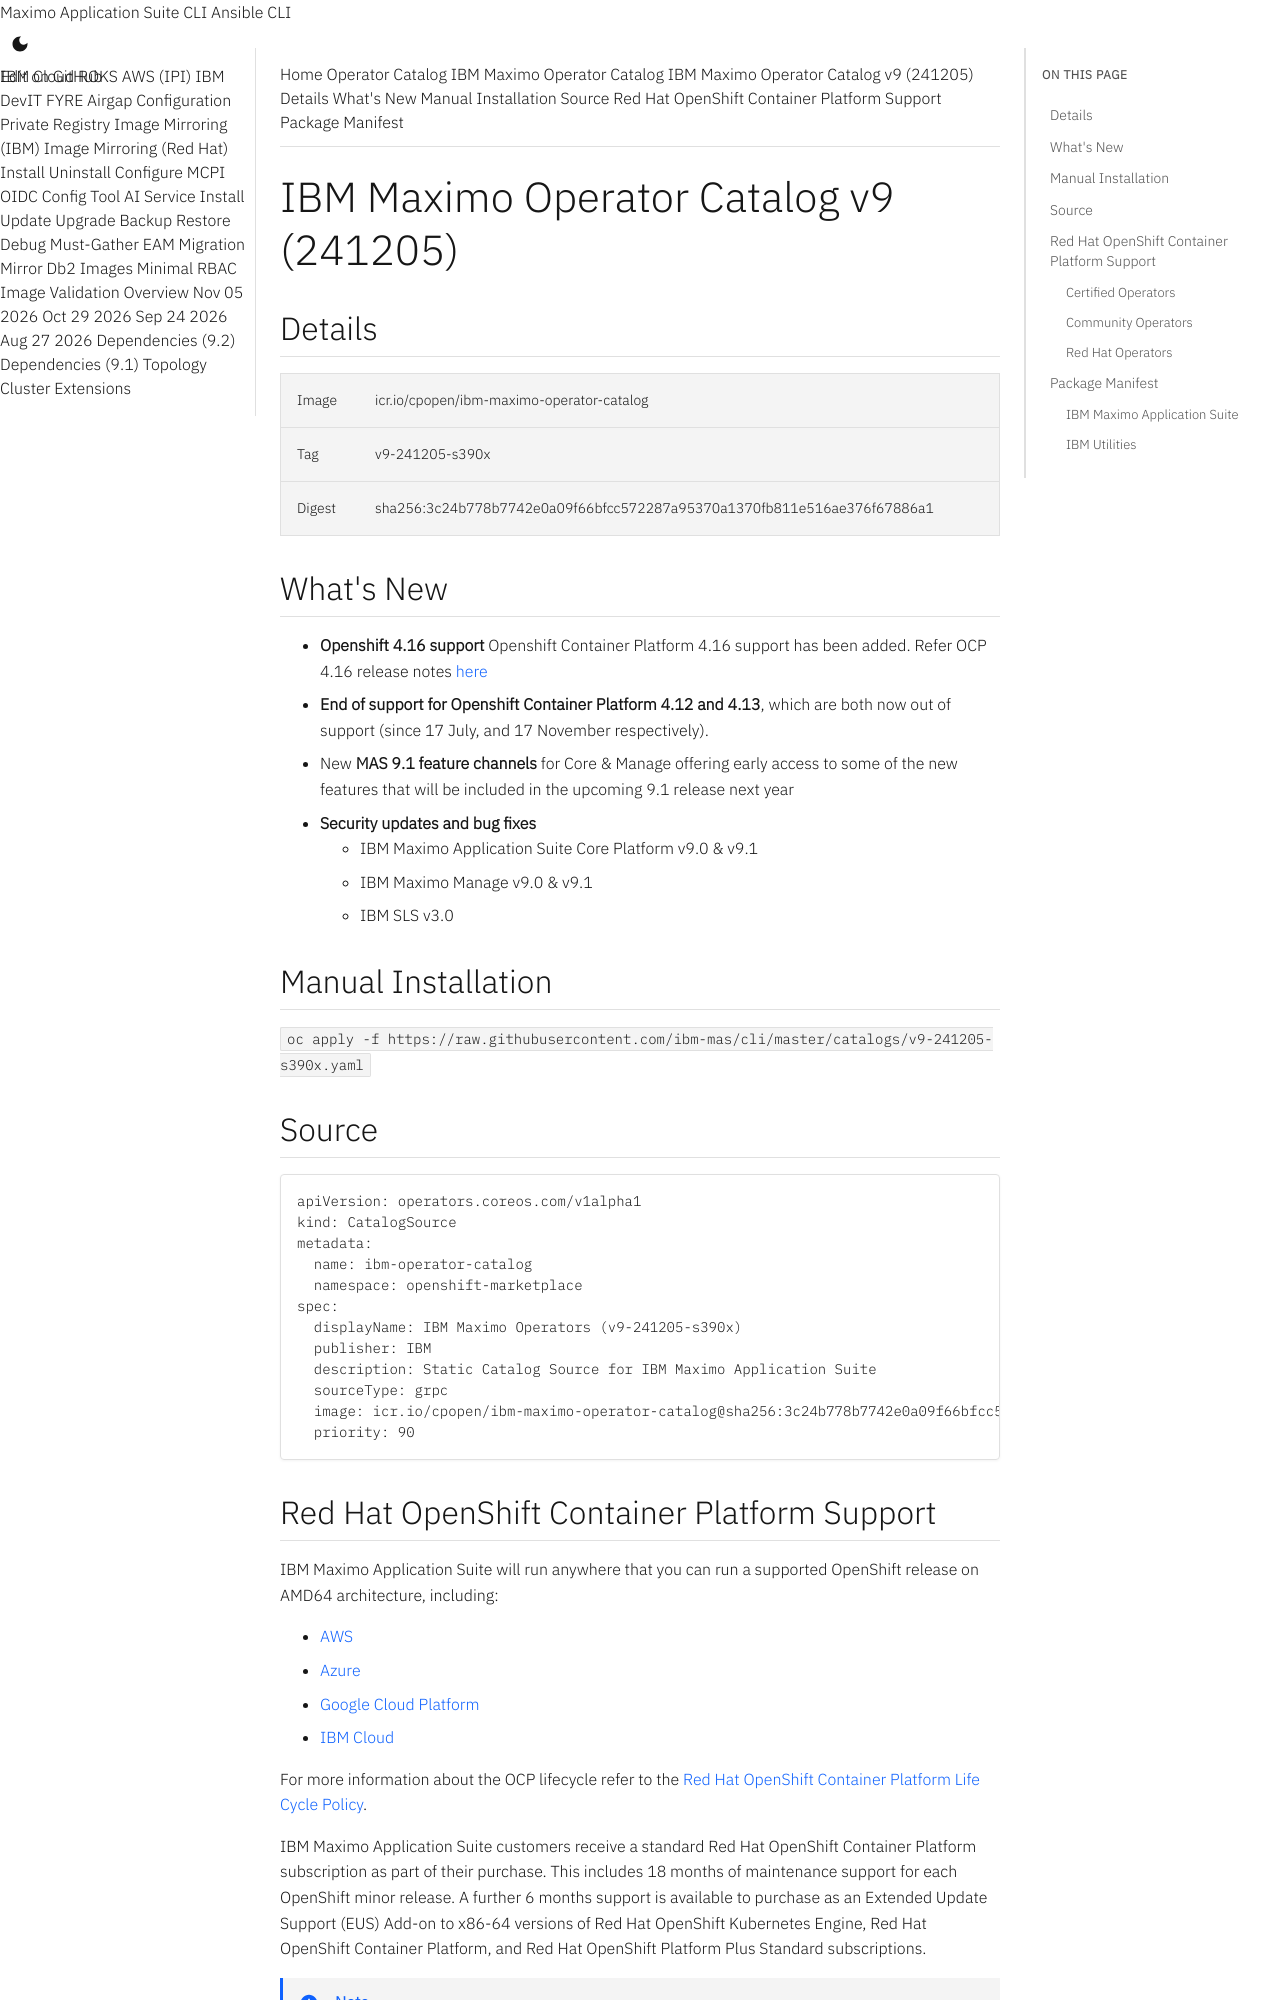

repository: ibm-mas/cli · page: catalogs/v9-241205-s390x/index.html · generator: mkdocs

extra_breadcrumb_title_1: Operator Catalog
extra_breadcrumb_title_2: IBM Maximo Operator Catalog
extra_breadcrumb_url_2: ../
nav_title: Operator Catalog

IBM Maximo Operator Catalog v9 (241205)
===============================================================================

:::mas-catalog-details


What's New
-------------------------------------------------------------------------------
- **Openshift 4.16 support** Openshift Container Platform 4.16 support has been added. Refer OCP 4.16 release notes [here](https://docs.openshift.com/container-platform/4.16/release_notes/ocp-4-16-release-notes.html)
- **End of support for Openshift Container Platform 4.12 and 4.13**, which are both now out of support (since 17 July, and 17 November respectively).
- New **MAS 9.1 feature channels** for Core & Manage offering early access to some of the new features that will be included in the upcoming 9.1 release next year
- **Security updates and bug fixes**
    - IBM Maximo Application Suite Core Platform v9.0 & v9.1
    - IBM Maximo Manage v9.0 & v9.1
    - IBM SLS v3.0


:::mas-catalog-install


:::mas-catalog-source
